Labelled photos from "grid_smoke_version", an image-classification folder in alterapars/wildfire_hackathon. The possible labels are: grid no smoke, grid smoke.

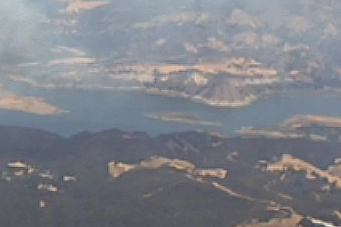
Label: grid smoke

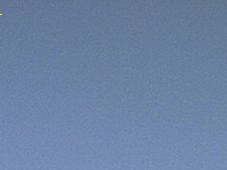
Label: grid no smoke

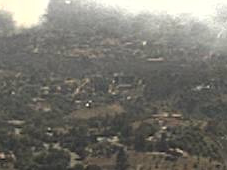
Label: grid smoke

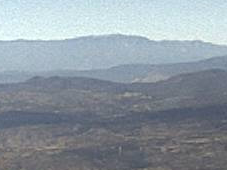
Label: grid smoke

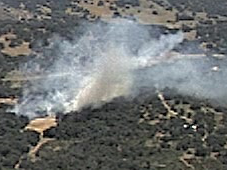
Label: grid smoke

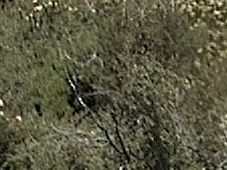
Label: grid no smoke
